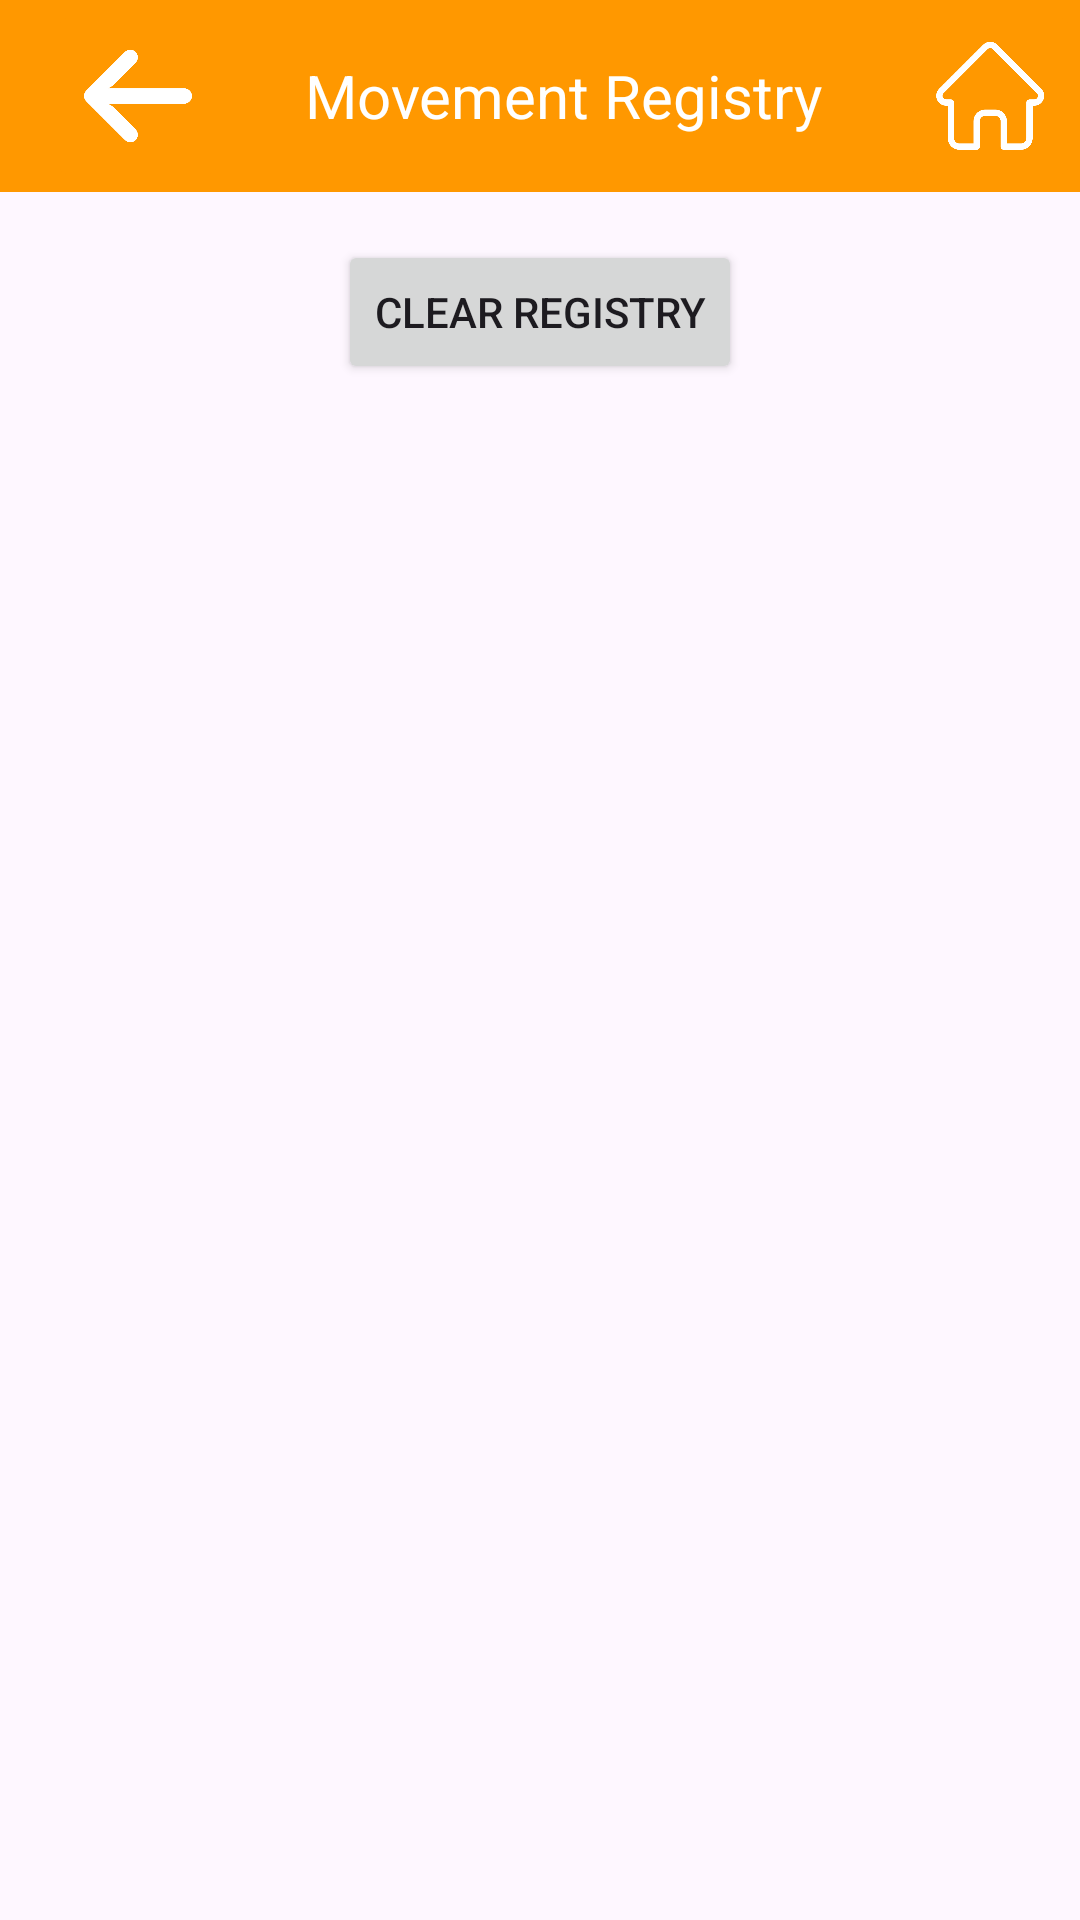

Layout XML and referenced resources for this Android screen:
<!-- AndroidManifest.xml: application theme Theme.ListadeCompras_v2_MatAlv -->
<!-- res/layout/movement_registry_screen.xml -->
<?xml version="1.0" encoding="utf-8"?>
<RelativeLayout xmlns:android="http://schemas.android.com/apk/res/android"
    android:layout_width="match_parent"
    android:layout_height="match_parent">

    <androidx.appcompat.widget.Toolbar
        android:id="@+id/toolbar"
        android:layout_width="match_parent"
        android:layout_height="?attr/actionBarSize"
        android:background="@color/orange">

        
        <LinearLayout
            android:layout_width="match_parent"
            android:layout_height="match_parent"
            android:orientation="horizontal">

            
            <ImageButton
                android:id="@+id/btnBack"
                android:layout_width="60dp"
                android:layout_height="match_parent"
                android:backgroundTint="@color/orange"
                android:contentDescription="@string/back"
                android:onClick="onBackButtonClick"
                android:scaleType="fitCenter"
                android:src="@drawable/back_arrow" />

            
            <View
                android:layout_width="0dp"
                android:layout_height="match_parent"
                android:layout_weight="1" />

            
            <TextView
                android:id="@+id/toolbarTitle"
                android:layout_width="207dp"
                android:layout_height="match_parent"
                android:gravity="center"
                android:text="@string/registry"
                android:textColor="@android:color/white"
                android:textSize="20sp" />

            
            <View
                android:layout_width="0dp"
                android:layout_height="match_parent"
                android:layout_weight="1" />

            
            <ImageButton
                android:id="@+id/btnHome"
                android:layout_width="60dp"
                android:layout_height="match_parent"
                android:backgroundTint="@color/orange"
                android:contentDescription="@string/home"
                android:scaleType="fitCenter"
                android:src="@drawable/home" />

        </LinearLayout>
    </androidx.appcompat.widget.Toolbar>

    
    <Button
        android:id="@+id/btnClearRegistry"
        android:layout_width="wrap_content"
        android:layout_height="wrap_content"
        android:layout_below="@id/toolbar"
        android:layout_centerHorizontal="true"
        android:layout_marginStart="16dp"
        android:layout_marginTop="16dp"
        android:layout_marginEnd="16dp"
        android:layout_marginBottom="16dp"
        android:text="@string/clear_registry"
        android:onClick="onClearRegistryClick"/>

    
    <androidx.recyclerview.widget.RecyclerView
        android:id="@+id/recyclerViewMoveRegistry"
        android:layout_width="match_parent"
        android:layout_height="match_parent"
        android:layout_below="@id/btnClearRegistry"
        android:layout_marginTop="16dp"
        android:padding="16dp"/>

</RelativeLayout>
<!-- resources referenced by this layout -->
<resources>
  <color name="orange">#FF9800</color>
  <!-- drawable back_arrow: png bitmap (drawable, 5602 bytes) -->
  <!-- drawable home: png bitmap (drawable, 9088 bytes) -->
  <string name="back">Atrás</string>
  <string name="clear_registry">Clear Registry</string>
  <string name="home">Inicio</string>
  <string name="registry">Movement Registry</string>
  <style name="Theme.ListadeCompras_v2_MatAlv" parent="Base.Theme.ListadeCompras_v2_MatAlv" />
  <style name="Base.Theme.ListadeCompras_v2_MatAlv" parent="Theme.Material3.DayNight.NoActionBar">
          
          <item name="colorPrimary">@color/redorange</item>
      </style>
  <color name="redorange">#FF5722</color>
</resources>
